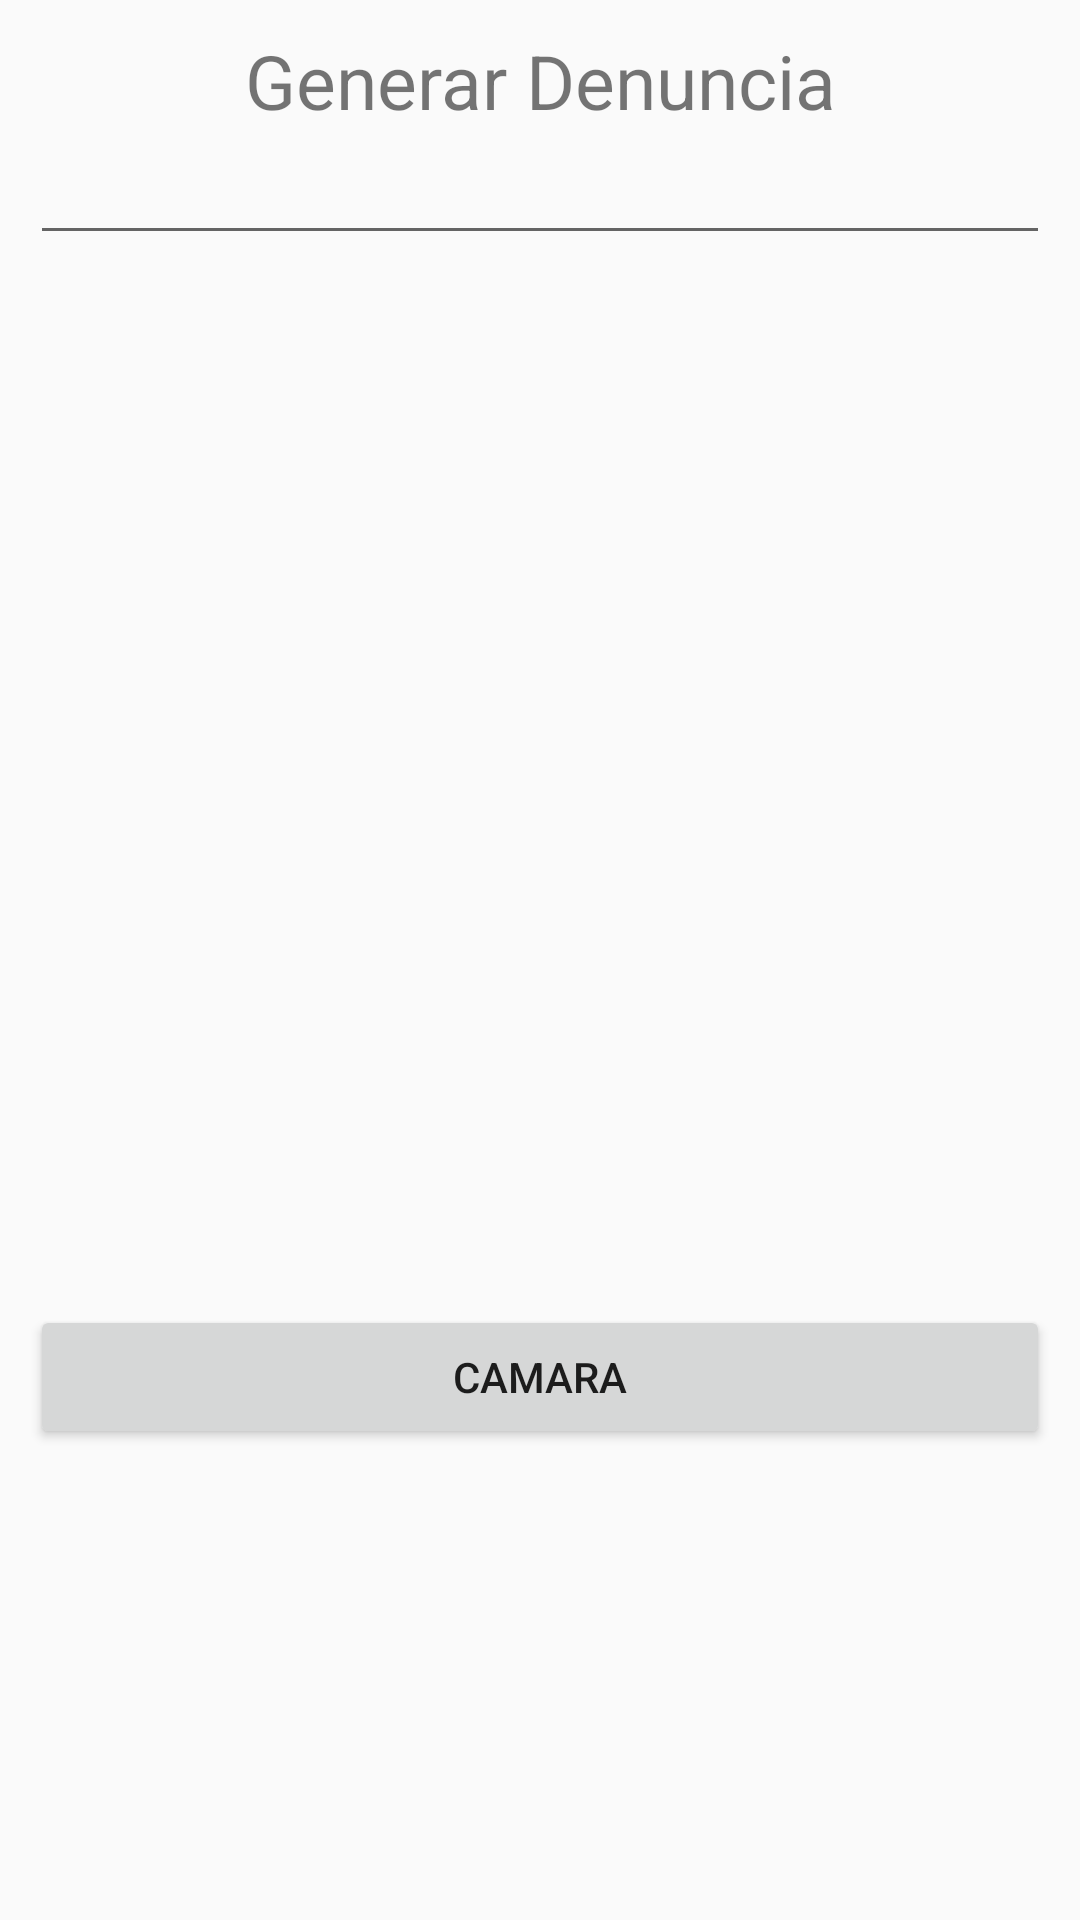

Reconstruct the res/layout file that produces this screen, plus the resources it refers to.
<!-- AndroidManifest.xml: application theme Theme.AppRestaurante -->
<!-- res/layout/activity_denuncia.xml -->
<?xml version="1.0" encoding="utf-8"?>
<LinearLayout xmlns:android="http://schemas.android.com/apk/res/android"
    xmlns:app="http://schemas.android.com/apk/res-auto"
    xmlns:tools="http://schemas.android.com/tools"
    android:layout_width="match_parent"
    android:layout_height="match_parent"
    android:orientation="vertical"
    android:padding="10dp"
    tools:context=".DenunciaActivity">


    <TextView
        android:id="@+id/textView5"
        android:layout_width="match_parent"
        android:layout_height="wrap_content"
        android:gravity="center"
        android:textSize="25dp"
        android:text="Generar Denuncia" />


    <EditText
        android:id="@+id/txtDenuncia"
        android:layout_width="match_parent"
        android:layout_height="wrap_content"
        android:ems="10"
        android:gravity="start|top"
        android:inputType="textMultiLine" />

    <ImageView
        android:id="@+id/imgDenuncia"
        android:layout_width="match_parent"
        android:layout_height="350dp" />

    <Button
        android:id="@+id/btnCamara"
        android:layout_width="match_parent"
        android:layout_height="wrap_content"
        android:text="Camara" />




</LinearLayout>
<!-- resources referenced by this layout -->
<resources>
  <style name="Theme.AppRestaurante" parent="Theme.AppCompat.Light.NoActionBar">
          
          <item name="colorPrimary">@color/purple_500</item>
          <item name="colorPrimaryVariant">@color/purple_700</item>
          <item name="colorOnPrimary">@color/white</item>
          
          <item name="colorSecondary">@color/teal_200</item>
          <item name="colorSecondaryVariant">@color/teal_700</item>
          <item name="colorOnSecondary">@color/black</item>
          
          <item name="android:statusBarColor">?attr/colorPrimaryVariant</item>
          
      </style>
  <color name="purple_500">#FF6200EE</color>
  <color name="purple_700">#FF3700B3</color>
  <color name="white">#FFFFFFFF</color>
  <color name="teal_200">#FF03DAC5</color>
  <color name="teal_700">#FF018786</color>
  <color name="black">#FF000000</color>
</resources>
